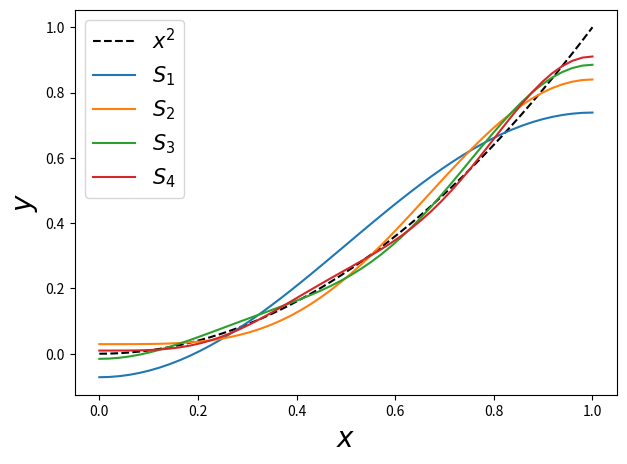

Write Python code to recreate this figure.
#!/usr/bin/env python3

import numpy as np
import matplotlib.pyplot as plt

def A(n):
    return 4*(-1)**n/(np.pi**2*n**2)


fig,ax = plt.subplots(nrows=1,ncols=1,figsize=(7,5))

x  = np.linspace(0,1)
f1 = x**2 
ax.plot(x,f1,'k--',label=r'$x^{2}$')

f = 1/3 + np.zeros(len(x))
for m in range(1,5):
    f += A(m)*np.cos(m*np.pi*x)
    ax.plot(x,f,label=r'$S_{%d}$'%m)

ax.set_xlabel(r'$x$',size=20)
ax.set_ylabel(r'$y$',size=20)
ax.legend(fontsize=15)
fig.savefig('prob5_1_2b.pdf',bbox_inches='tight')
#plt.show()


